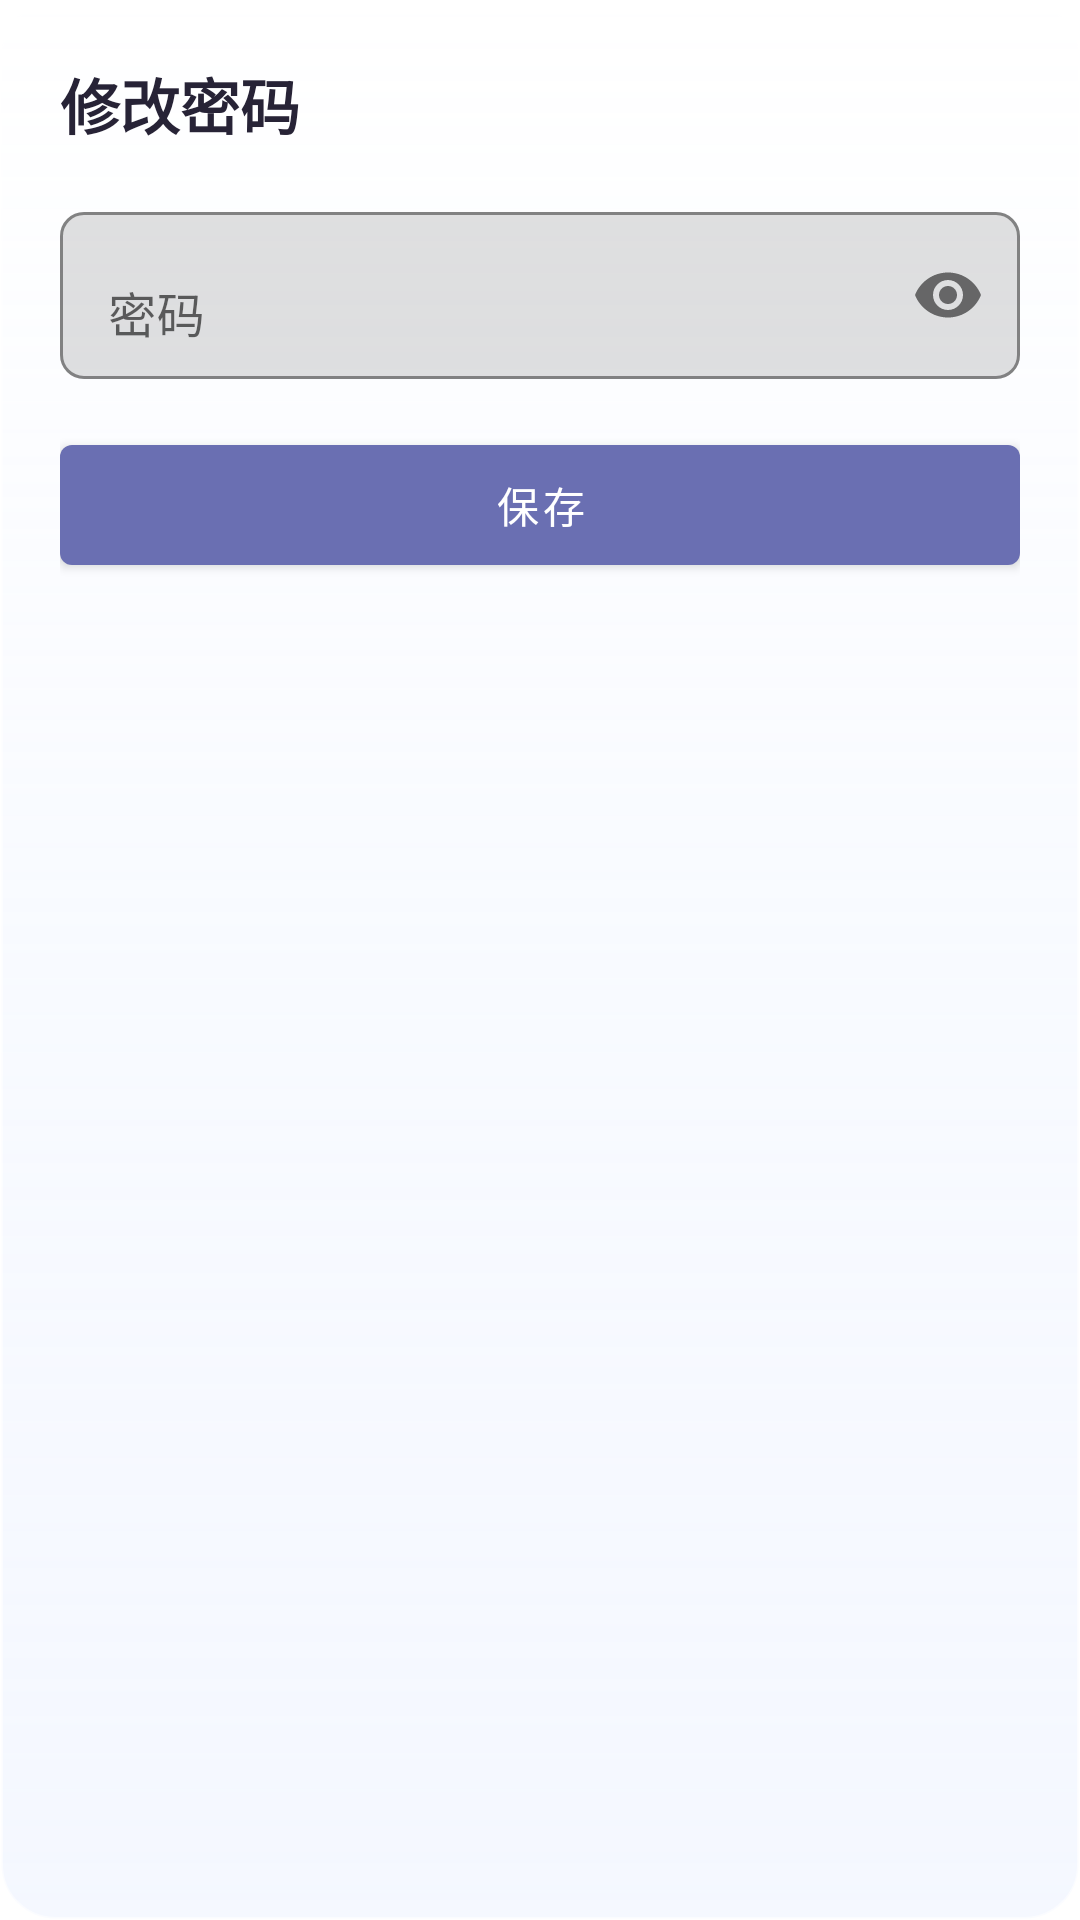

This screen was rendered from an Android layout file. Write that file and the resources it references.
<!-- AndroidManifest.xml: application theme Theme.EmbyPro -->
<!-- res/layout/dialog_change_password.xml -->
<?xml version="1.0" encoding="utf-8"?>
<LinearLayout xmlns:android="http://schemas.android.com/apk/res/android"
    xmlns:app="http://schemas.android.com/apk/res-auto"
    android:layout_width="match_parent"
    android:layout_height="wrap_content"
    android:layout_margin="24dp"
    android:background="@drawable/bg_home_poster_glass_card"
    android:elevation="12dp"
    android:orientation="vertical"
    android:paddingStart="20dp"
    android:paddingTop="20dp"
    android:paddingEnd="20dp"
    android:paddingBottom="18dp">

    <TextView
        android:layout_width="wrap_content"
        android:layout_height="wrap_content"
        android:text="@string/change_password_title"
        android:textColor="@color/text_primary"
        android:textSize="20sp"
        android:textStyle="bold" />

    <com.google.android.material.textfield.TextInputLayout
        android:layout_width="match_parent"
        android:layout_height="wrap_content"
        android:layout_marginTop="16dp"
        app:boxBackgroundMode="outline"
        app:boxCornerRadiusBottomEnd="8dp"
        app:boxCornerRadiusBottomStart="8dp"
        app:boxCornerRadiusTopEnd="8dp"
        app:boxCornerRadiusTopStart="8dp"
        app:endIconMode="password_toggle">

        <com.google.android.material.textfield.TextInputEditText
            android:id="@+id/newPasswordInput"
            android:layout_width="match_parent"
            android:layout_height="wrap_content"
            android:hint="@string/password"
            android:inputType="textPassword" />
    </com.google.android.material.textfield.TextInputLayout>

    <com.google.android.material.button.MaterialButton
        android:id="@+id/savePasswordButton"
        android:layout_width="match_parent"
        android:layout_height="wrap_content"
        android:layout_marginTop="16dp"
        android:minHeight="52dp"
        android:text="@string/save_changes"
        android:textColor="@android:color/white"
        app:backgroundTint="@color/dialog_button" />

</LinearLayout>
<!-- resources referenced by this layout -->
<resources>
  <color name="dialog_button">#FF6A6FB2</color>
  <color name="text_primary">#FF272336</color>
  <!-- drawable bg_home_poster_glass_card (drawable) -->
  <?xml version="1.0" encoding="utf-8"?>
  <shape xmlns:android="http://schemas.android.com/apk/res/android"
      android:shape="rectangle">
      <corners android:radius="18dp" />
      <gradient
          android:angle="270"
          android:startColor="#8CFFFFFF"
          android:centerColor="#6EEFF4FF"
          android:endColor="#54DFE9FF" />
      <stroke
          android:width="1dp"
          android:color="#99FFFFFF" />
  </shape>
  <string name="change_password_title">修改密码</string>
  <string name="password">密码</string>
  <string name="save_changes">保存</string>
  <style name="Theme.EmbyPro" parent="Theme.MaterialComponents.DayNight.NoActionBar">
          <item name="colorPrimary">@color/purple_500</item>
          <item name="colorPrimaryVariant">@color/purple_700</item>
          <item name="colorOnPrimary">@color/white</item>
          <item name="colorSecondary">@color/teal_200</item>
          <item name="colorSecondaryVariant">@color/teal_700</item>
          <item name="colorOnSecondary">@color/black</item>
          <item name="android:statusBarColor">@android:color/transparent</item>
          <item name="android:navigationBarColor">@android:color/transparent</item>
          <item name="android:windowLightStatusBar">true</item>
          <item name="android:windowLightNavigationBar">true</item>
      </style>
  <color name="purple_500">#B68AF9</color>
  <color name="purple_700">#FCFCFC</color>
  <color name="white">#FFFFFFFF</color>
  <color name="teal_200">#FF03DAC5</color>
  <color name="teal_700">#FF018786</color>
  <color name="black">#FF000000</color>
</resources>
